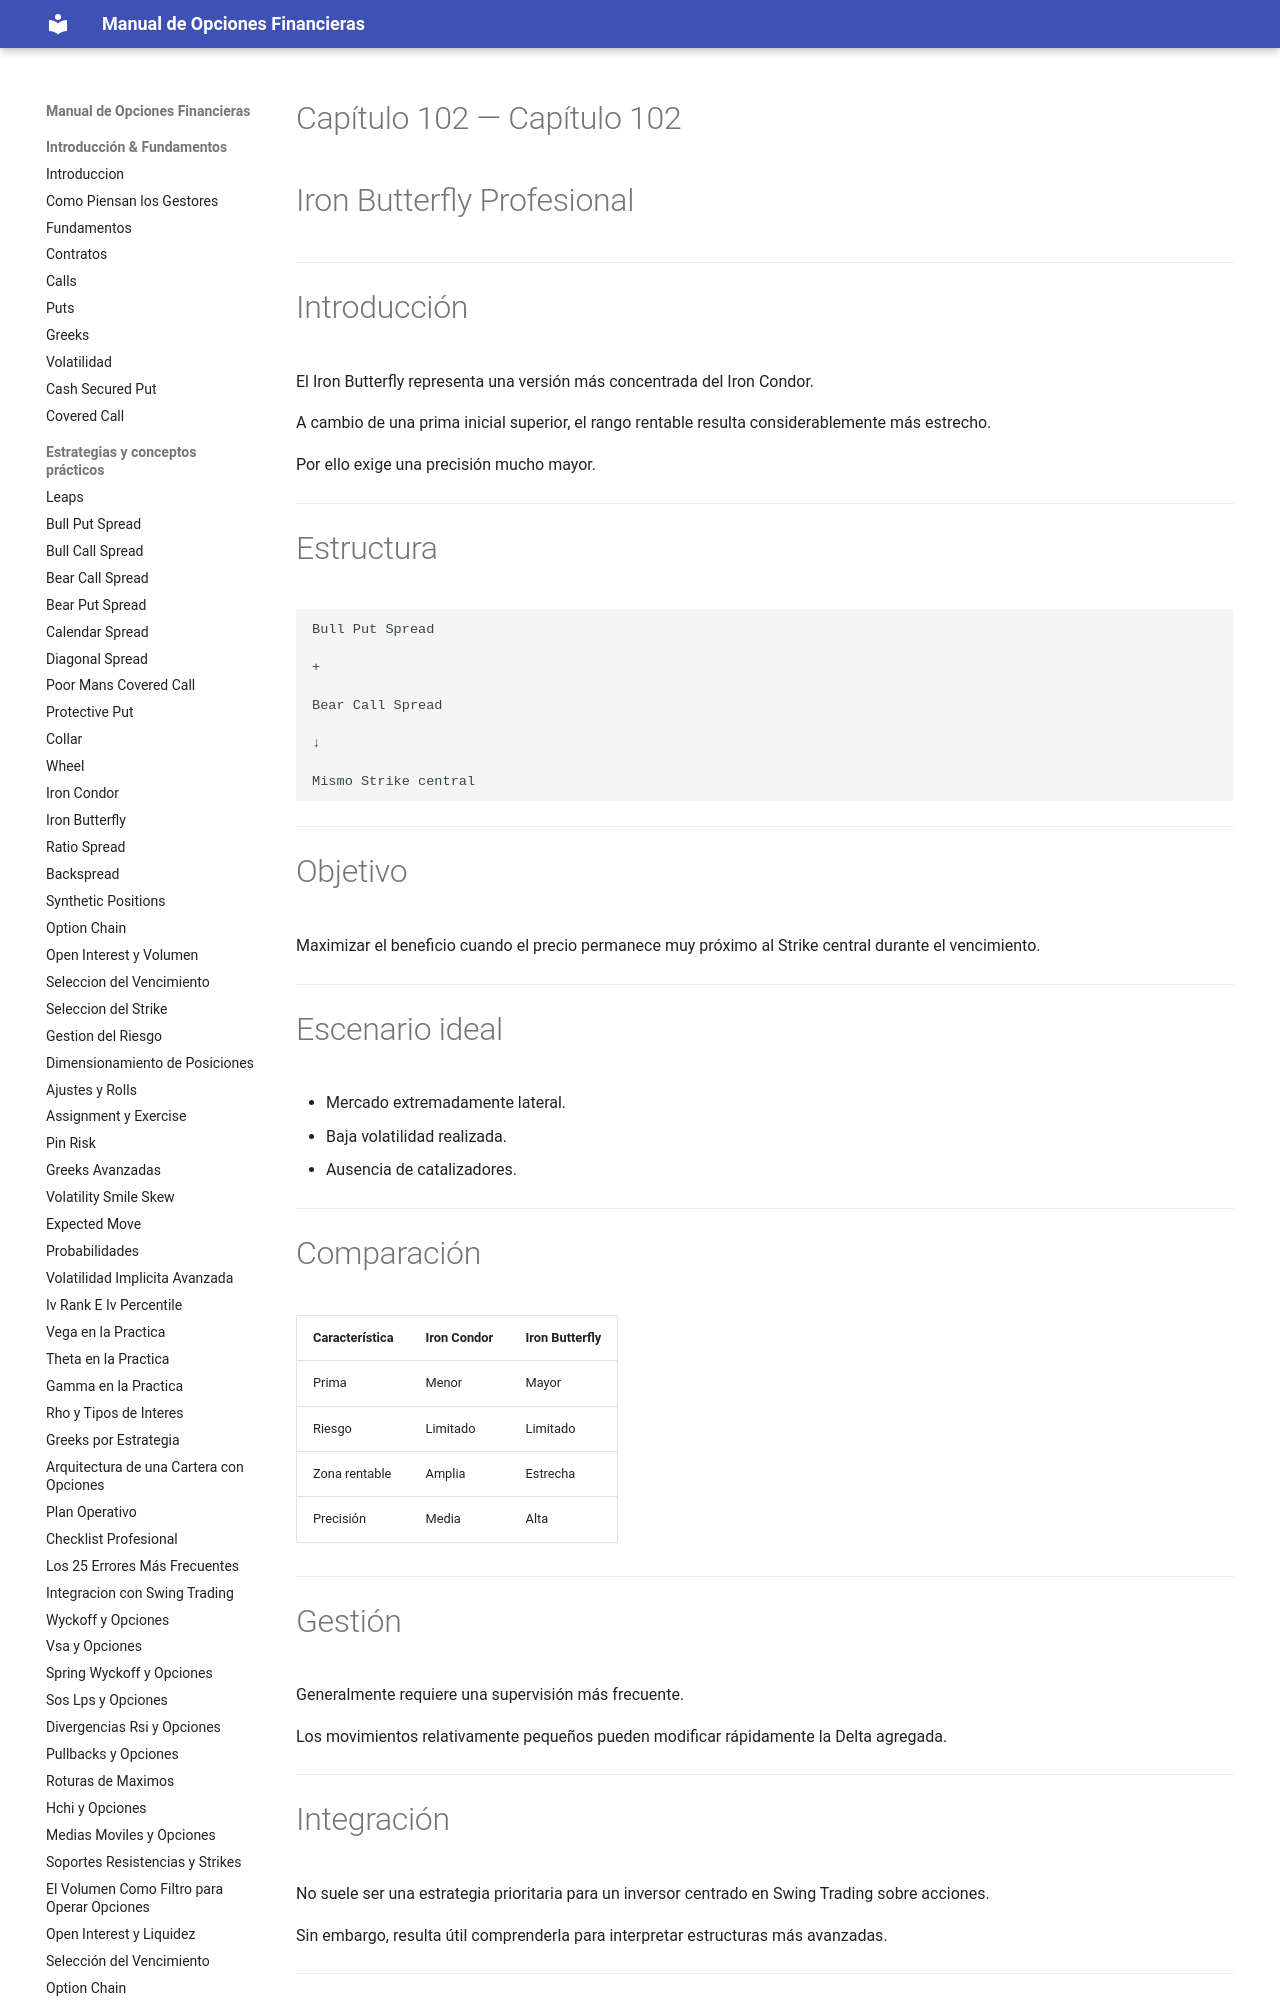

repository: juanahs/opciones-financieras · page: 102-iron-butterfly-profesional/index.html · generator: mkdocs

---
description: ""
date: 2026-09-21
tags: []
draft: false
title: "Capítulo 102 — Iron Butterfly Profesional"

---

# Capítulo 102 — Iron Butterfly Profesional



---

# Introducción

El Iron Butterfly representa una versión más concentrada del Iron Condor.

A cambio de una prima inicial superior, el rango rentable resulta considerablemente más estrecho.
